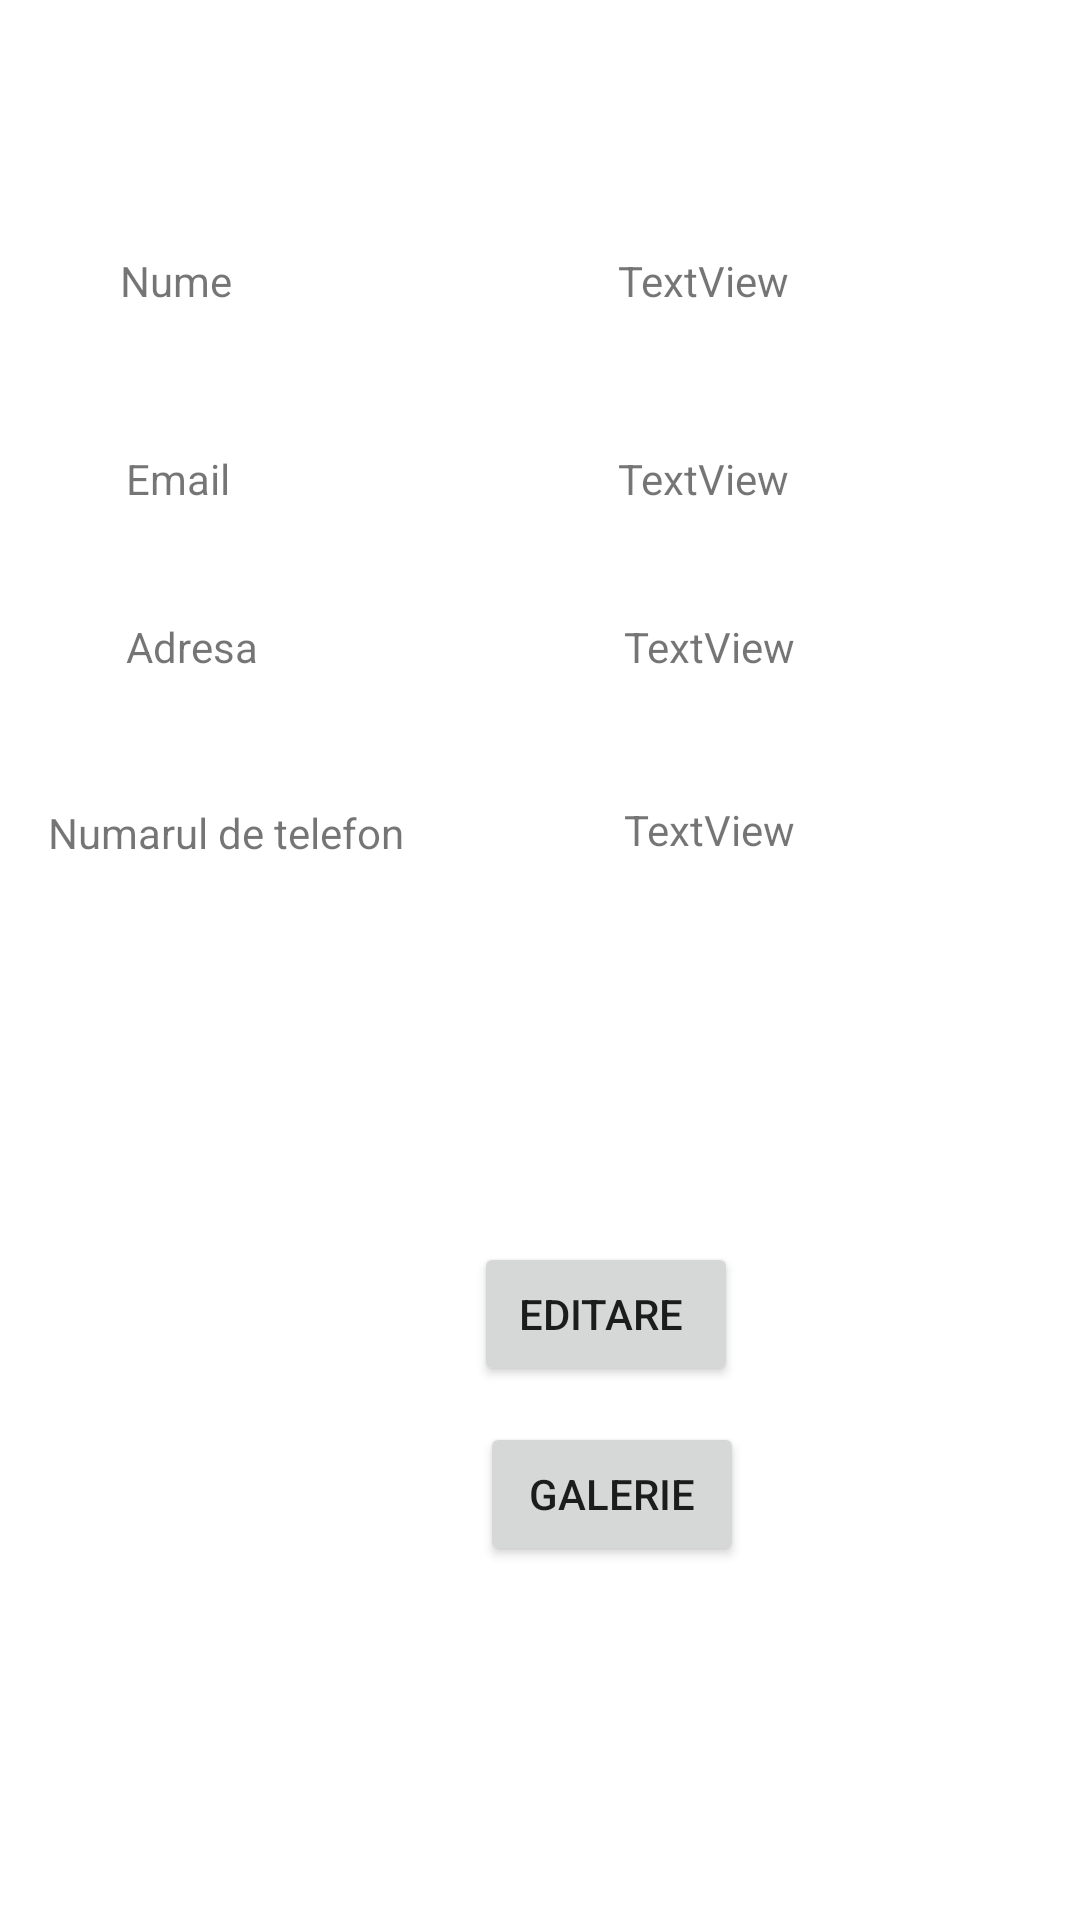

The Android layout XML behind this screen, and the referenced resources:
<!-- AndroidManifest.xml: application theme Theme.LoginEShopping -->
<!-- res/layout/activity_profil_utilizator.xml -->
<?xml version="1.0" encoding="utf-8"?>
<androidx.constraintlayout.widget.ConstraintLayout xmlns:android="http://schemas.android.com/apk/res/android"
    xmlns:app="http://schemas.android.com/apk/res-auto"
    xmlns:tools="http://schemas.android.com/tools"
    android:layout_width="match_parent"
    android:layout_height="match_parent"
    tools:context=".ProfilUtilizator">


    <TextView
        android:id="@+id/textView5"
        android:layout_width="wrap_content"
        android:layout_height="wrap_content"
        android:layout_marginStart="40dp"
        android:layout_marginTop="84dp"
        android:text="Nume"
        app:layout_constraintStart_toStartOf="parent"
        app:layout_constraintTop_toTopOf="parent" />

    <TextView
        android:id="@+id/textView6"
        android:layout_width="wrap_content"
        android:layout_height="wrap_content"
        android:layout_marginStart="42dp"
        android:layout_marginTop="47dp"
        android:text="Email"
        app:layout_constraintStart_toStartOf="parent"
        app:layout_constraintTop_toBottomOf="@+id/textView5" />

    <TextView
        android:id="@+id/adresa"
        android:layout_width="wrap_content"
        android:layout_height="wrap_content"
        android:layout_marginStart="42dp"
        android:layout_marginTop="37dp"
        android:text="Adresa"
        app:layout_constraintStart_toStartOf="parent"
        app:layout_constraintTop_toBottomOf="@+id/textView6" />

    <TextView
        android:id="@+id/textView"
        android:layout_width="wrap_content"
        android:layout_height="wrap_content"
        android:layout_marginStart="16dp"
        android:layout_marginTop="43dp"
        android:text="Numarul de telefon"
        app:layout_constraintStart_toStartOf="parent"
        app:layout_constraintTop_toBottomOf="@+id/adresa" />

    <TextView
        android:id="@+id/textView4"
        android:layout_width="wrap_content"
        android:layout_height="wrap_content"
        android:layout_marginTop="84dp"
        android:layout_marginEnd="97dp"
        android:text="TextView"
        app:layout_constraintEnd_toEndOf="parent"
        app:layout_constraintTop_toTopOf="parent" />

    <TextView
        android:id="@+id/textView8"
        android:layout_width="wrap_content"
        android:layout_height="wrap_content"
        android:layout_marginTop="47dp"
        android:layout_marginEnd="97dp"
        android:text="TextView"
        app:layout_constraintEnd_toEndOf="parent"
        app:layout_constraintTop_toBottomOf="@+id/textView4" />

    <TextView
        android:id="@+id/textView9"
        android:layout_width="wrap_content"
        android:layout_height="wrap_content"
        android:layout_marginTop="37dp"
        android:layout_marginEnd="95dp"
        android:text="TextView"
        app:layout_constraintEnd_toEndOf="parent"
        app:layout_constraintTop_toBottomOf="@+id/textView8" />

    <TextView
        android:id="@+id/textView10"
        android:layout_width="wrap_content"
        android:layout_height="wrap_content"
        android:layout_marginTop="42dp"
        android:layout_marginEnd="95dp"
        android:text="TextView"
        app:layout_constraintEnd_toEndOf="parent"
        app:layout_constraintTop_toBottomOf="@+id/textView9" />

    <Button
        android:id="@+id/button4"
        android:layout_width="wrap_content"
        android:layout_height="wrap_content"
        android:layout_marginStart="158dp"
        android:layout_marginBottom="178dp"
        android:text="Editare "
        app:layout_constraintBottom_toBottomOf="parent"
        app:layout_constraintStart_toStartOf="parent" />

    <Button
        android:id="@+id/button7"
        android:layout_width="wrap_content"
        android:layout_height="wrap_content"
        android:layout_marginStart="160dp"
        android:layout_marginTop="12dp"
        android:text="Galerie"
        app:layout_constraintStart_toStartOf="parent"
        app:layout_constraintTop_toBottomOf="@+id/button4" />


</androidx.constraintlayout.widget.ConstraintLayout>
<!-- resources referenced by this layout -->
<resources>
  <style name="Theme.LoginEShopping" parent="Theme.MaterialComponents.DayNight.NoActionBar">
          
          <item name="colorPrimary">@color/purple_500</item>
          <item name="colorPrimaryVariant">@color/purple_700</item>
          <item name="colorOnPrimary">@color/white</item>
          
          <item name="colorSecondary">@color/teal_200</item>
          <item name="colorSecondaryVariant">@color/teal_700</item>
          <item name="colorOnSecondary">@color/black</item>
          
          <item name="android:statusBarColor" tools:targetApi="l">?attr/colorPrimaryVariant</item>
          
      </style>
  <!-- not gathered from this repository: default colours our renderer supplied (Android Studio template values) -->
  <color name="purple_500">#FF6200EE</color>
  <color name="purple_700">#FF3700B3</color>
  <color name="teal_200">#FF03DAC5</color>
  <color name="teal_700">#FF018786</color>
  <color name="black">#FF000000</color>
  <color name="white">#FFFFFFFF</color>
</resources>
